Photos from the image-classification dataset "dataset" in the GitHub repository akbartangir/DL-workspace. Its 3 classes are: paper, rock, scissors.

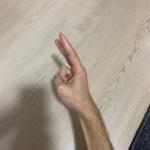
Label: scissors

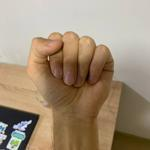
Label: rock

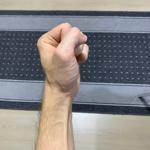
Label: rock

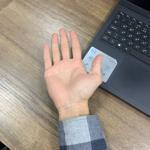
Label: paper

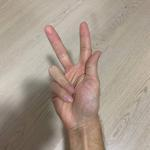
Label: scissors

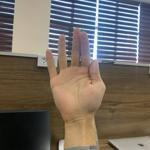
Label: paper
